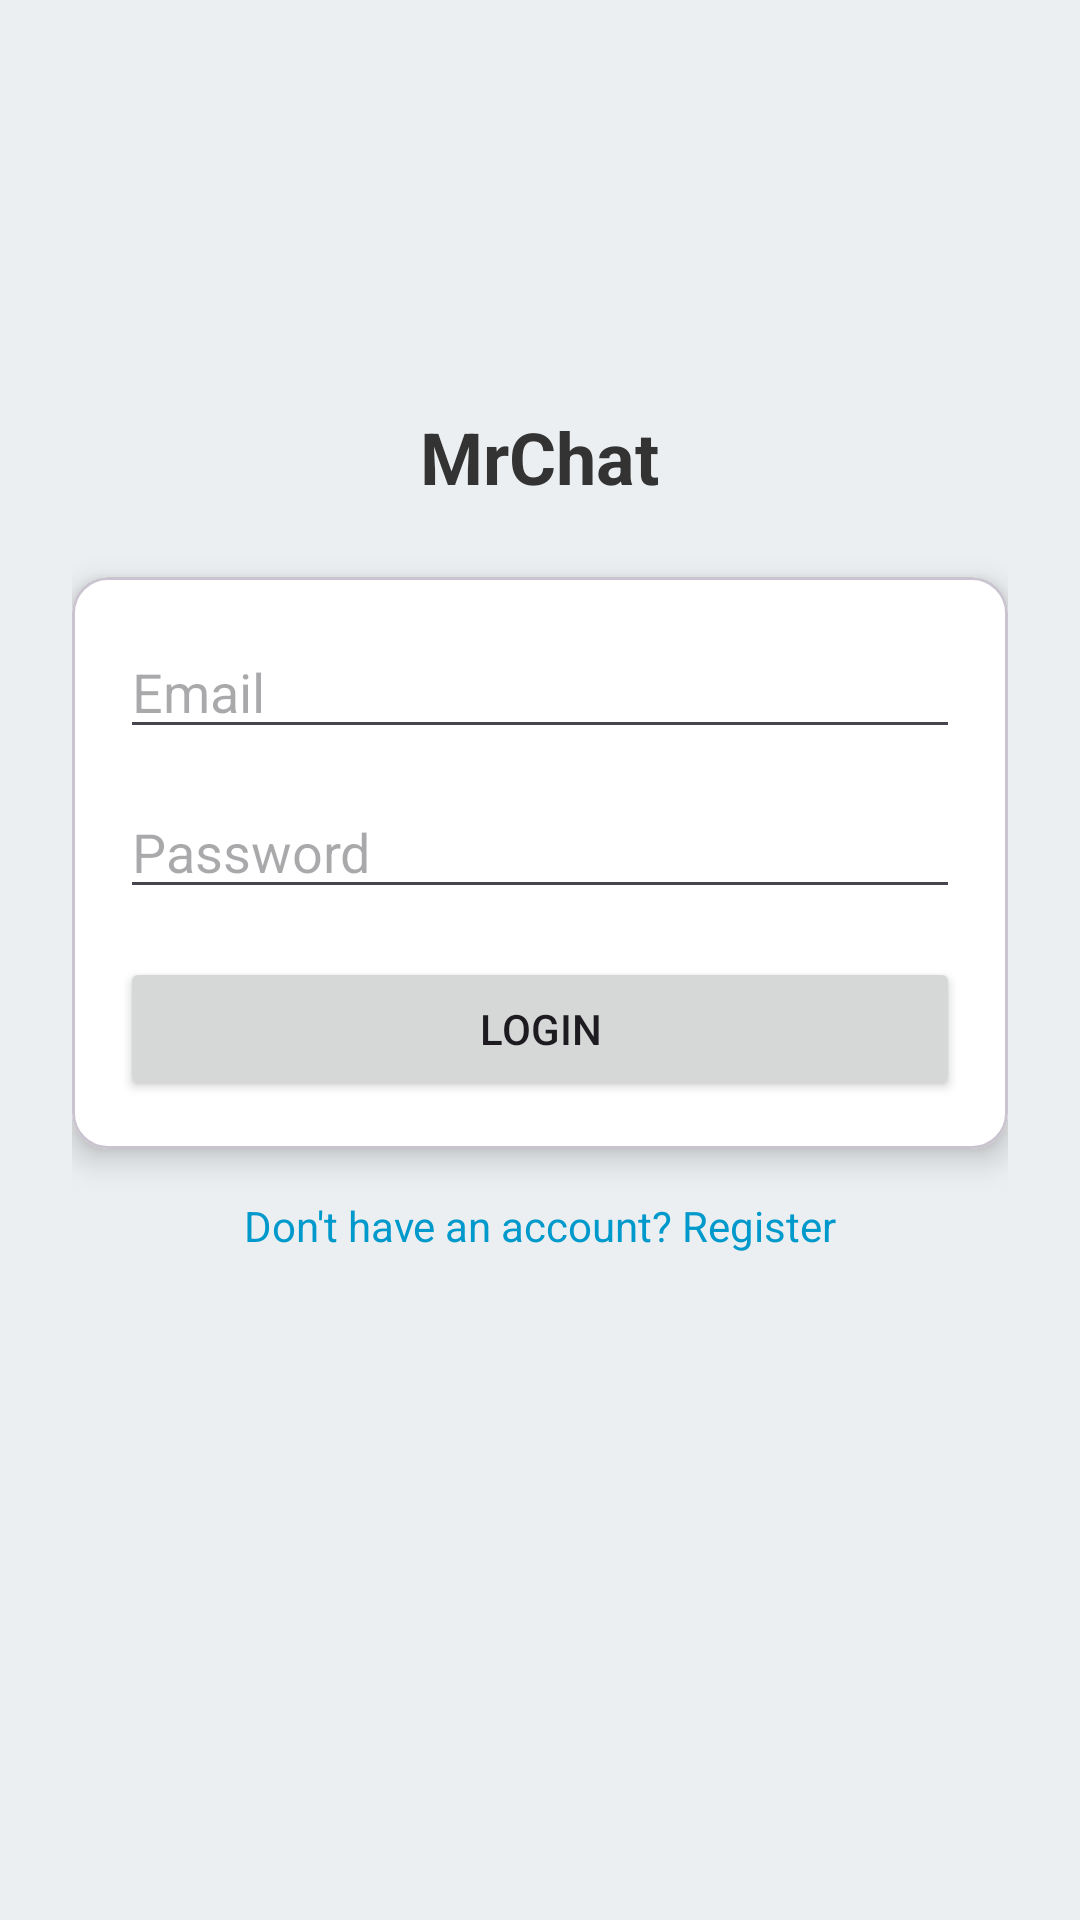

This screen was rendered from an Android layout file. Write that file and the resources it references.
<!-- AndroidManifest.xml: application theme Theme.MrChat -->
<!-- res/layout/activity_authentication.xml -->
<LinearLayout
    xmlns:android="http://schemas.android.com/apk/res/android"
    xmlns:app="http://schemas.android.com/apk/res-auto"
    android:orientation="vertical"
    android:gravity="center_horizontal"
    android:padding="24dp"
    android:layout_width="match_parent"
    android:layout_height="match_parent"
    android:background="#ECEFF1">

    
    <LinearLayout
        android:orientation="vertical"
        android:gravity="center"
        android:layout_width="match_parent"
        android:layout_height="wrap_content"
        android:layout_marginBottom="24dp">

        <ImageView
            android:id="@+id/logoImage"
            android:src="@drawable/app_logo"
            android:layout_width="100dp"
            android:layout_height="100dp"
            android:layout_marginBottom="12dp"/>

        <TextView
            android:id="@+id/appName"
            android:text="MrChat"
            android:textSize="24sp"
            android:textStyle="bold"
            android:textColor="#333"
            android:layout_width="wrap_content"
            android:layout_height="wrap_content"/>
    </LinearLayout>

    
    <com.google.android.material.card.MaterialCardView
        android:id="@+id/loginCard"
        android:layout_width="match_parent"
        android:layout_height="wrap_content"
        android:layout_marginBottom="16dp"
        app:cardCornerRadius="12dp"
        app:cardElevation="6dp"
        app:cardBackgroundColor="@android:color/white">

        <LinearLayout
            android:orientation="vertical"
            android:padding="16dp"
            android:layout_width="match_parent"
            android:layout_height="wrap_content">

            
            <EditText
                android:id="@+id/loginEmail"
                android:hint="Email"
                android:inputType="textEmailAddress"
                android:layout_width="match_parent"
                android:layout_height="wrap_content"
                android:layout_marginBottom="12dp"/>

            
            <EditText
                android:id="@+id/loginPassword"
                android:hint="Password"
                android:inputType="textPassword"
                android:layout_width="match_parent"
                android:layout_height="wrap_content"
                android:layout_marginBottom="16dp"/>

            <Button
                android:id="@+id/buttonLogin"
                android:text="Login"
                android:layout_width="match_parent"
                android:layout_height="wrap_content"/>
        </LinearLayout>
    </com.google.android.material.card.MaterialCardView>

    
    <com.google.android.material.card.MaterialCardView
        android:id="@+id/registerCard"
        android:layout_width="match_parent"
        android:layout_height="wrap_content"
        android:layout_marginBottom="16dp"
        app:cardCornerRadius="12dp"
        app:cardElevation="6dp"
        app:cardBackgroundColor="@android:color/white"
        android:visibility="gone">

        <LinearLayout
            android:orientation="vertical"
            android:padding="16dp"
            android:layout_width="match_parent"
            android:layout_height="wrap_content">

            
            <EditText
                android:id="@+id/registerUsername"
                android:hint="Username"
                android:layout_width="match_parent"
                android:layout_height="wrap_content"
                android:layout_marginBottom="12dp"/>

            
            <EditText
                android:id="@+id/registerEmail"
                android:hint="Email"
                android:inputType="textEmailAddress"
                android:layout_width="match_parent"
                android:layout_height="wrap_content"
                android:layout_marginBottom="12dp"/>

            
            <EditText
                android:id="@+id/registerPassword"
                android:hint="Password"
                android:inputType="textPassword"
                android:layout_width="match_parent"
                android:layout_height="wrap_content"
                android:layout_marginBottom="16dp"/>

            <Button
                android:id="@+id/buttonRegister"
                android:text="Register"
                android:layout_width="match_parent"
                android:layout_height="wrap_content"/>
        </LinearLayout>
    </com.google.android.material.card.MaterialCardView>

    
    <TextView
        android:id="@+id/textToggle"
        android:text="Don't have an account? Register"
        android:textColor="@android:color/holo_blue_dark"
        android:gravity="center"
        android:layout_width="match_parent"
        android:layout_height="wrap_content"/>
</LinearLayout>
<!-- resources referenced by this layout -->
<resources>
  <style name="Theme.MrChat" parent="Base.Theme.MrChat" />
  <style name="Base.Theme.MrChat" parent="Theme.Material3.DayNight.NoActionBar">
          
          
      </style>
</resources>
